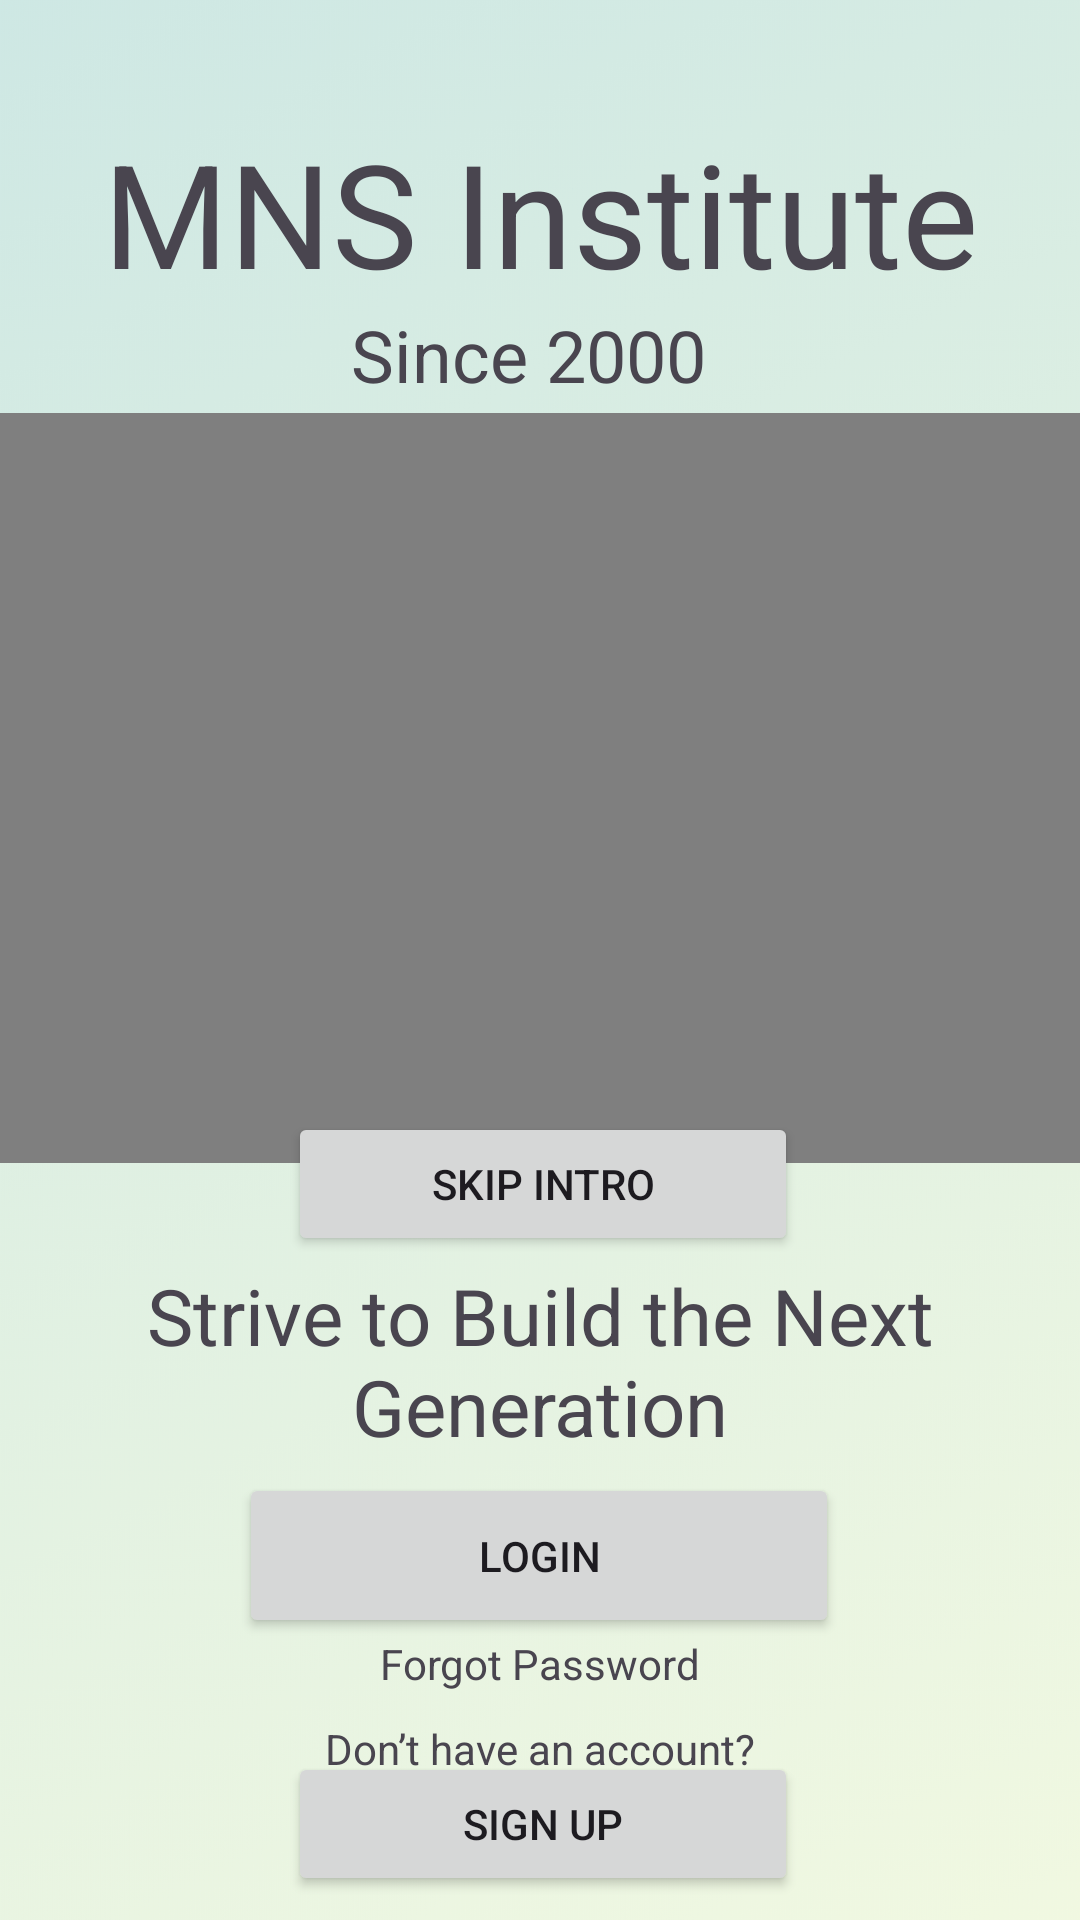

Layout XML and referenced resources for this Android screen:
<!-- AndroidManifest.xml: application theme Theme.MNSInstitute -->
<!-- res/layout/activity_main.xml -->
<?xml version="1.0" encoding="utf-8"?>
<androidx.constraintlayout.widget.ConstraintLayout xmlns:android="http://schemas.android.com/apk/res/android"
    xmlns:app="http://schemas.android.com/apk/res-auto"
    xmlns:tools="http://schemas.android.com/tools"
    android:layout_width="match_parent"
    android:layout_height="match_parent"
    android:background="@drawable/background"
    tools:context=".MainActivity">

    <TextView
        android:id="@+id/instituteName"
        android:layout_width="wrap_content"
        android:layout_height="wrap_content"
        android:text="@string/instituteName"
        android:textSize="48sp"
        app:layout_constraintBottom_toBottomOf="parent"
        app:layout_constraintEnd_toEndOf="parent"
        app:layout_constraintStart_toStartOf="parent"
        app:layout_constraintTop_toTopOf="parent"
        app:layout_constraintVertical_bias="0.067" />

    <TextView
        android:id="@+id/instituteStart"
        android:layout_width="wrap_content"
        android:layout_height="wrap_content"
        android:text="@string/instituteStart"
        android:textSize="24sp"
        app:layout_constraintBottom_toBottomOf="parent"
        app:layout_constraintEnd_toEndOf="parent"
        app:layout_constraintHorizontal_bias="0.484"
        app:layout_constraintStart_toStartOf="parent"
        app:layout_constraintTop_toTopOf="parent"
        app:layout_constraintVertical_bias="0.168" />


    <Button
        android:id="@+id/skipIntro"
        android:layout_width="170dp"
        android:layout_height="48dp"
        android:text="@string/skipIntro"
        app:layout_constraintBottom_toBottomOf="parent"
        app:layout_constraintEnd_toEndOf="parent"
        app:layout_constraintHorizontal_bias="0.506"
        app:layout_constraintStart_toStartOf="parent"
        app:layout_constraintTop_toTopOf="parent"
        app:layout_constraintVertical_bias="0.626" />

    <TextView
        android:id="@+id/moto"
        android:layout_width="346dp"
        android:layout_height="70dp"
        android:text="@string/moto"
        android:textAlignment="center"
        android:textSize="26sp"
        app:layout_constraintBottom_toBottomOf="parent"
        app:layout_constraintEnd_toEndOf="parent"
        app:layout_constraintHorizontal_bias="0.492"
        app:layout_constraintStart_toStartOf="parent"
        app:layout_constraintTop_toBottomOf="@+id/instituteStart"
        app:layout_constraintVertical_bias="0.658" />

    <Button
        android:id="@+id/btnLogin"
        android:layout_width="200dp"
        android:layout_height="55dp"
        android:text="@string/login"
        app:layout_constraintBottom_toBottomOf="parent"
        app:layout_constraintEnd_toEndOf="parent"
        app:layout_constraintHorizontal_bias="0.497"
        app:layout_constraintStart_toStartOf="parent"
        app:layout_constraintTop_toBottomOf="@+id/skipIntro"
        app:layout_constraintVertical_bias="0.435" />

    <Button
        android:id="@+id/btnSignUp"
        android:layout_width="170dp"
        android:layout_height="48dp"
        android:text="@string/signUp"
        app:layout_constraintBottom_toBottomOf="parent"
        app:layout_constraintEnd_toEndOf="parent"
        app:layout_constraintHorizontal_bias="0.506"
        app:layout_constraintStart_toStartOf="parent"
        app:layout_constraintTop_toBottomOf="@+id/btnLogin"
        app:layout_constraintVertical_bias="0.823" />

    <LinearLayout
        android:id="@+id/linearLayout"
        android:layout_width="match_parent"
        android:layout_height="250dp"
        app:layout_constraintBottom_toBottomOf="parent"
        app:layout_constraintEnd_toEndOf="parent"
        app:layout_constraintHorizontal_bias="0.0"
        app:layout_constraintStart_toStartOf="parent"
        app:layout_constraintTop_toTopOf="parent"
        app:layout_constraintVertical_bias="0.353">

        <VideoView
            android:id="@+id/introVideo"
            android:layout_width="match_parent"
            android:layout_height="wrap_content" />

    </LinearLayout>

    <TextView
        android:id="@+id/noAccount"
        android:layout_width="wrap_content"
        android:layout_height="wrap_content"
        android:text="@string/noAccount"
        app:layout_constraintBottom_toBottomOf="parent"
        app:layout_constraintEnd_toEndOf="parent"
        app:layout_constraintStart_toStartOf="parent"
        app:layout_constraintTop_toBottomOf="@+id/moto"
        app:layout_constraintVertical_bias="0.634" />

    <TextView
        android:id="@+id/forgotPassword"
        android:layout_width="wrap_content"
        android:layout_height="wrap_content"
        android:text="@string/forgotPassword"
        app:layout_constraintBottom_toBottomOf="parent"
        app:layout_constraintEnd_toEndOf="parent"
        app:layout_constraintStart_toStartOf="parent"
        app:layout_constraintTop_toBottomOf="@+id/moto"
        app:layout_constraintVertical_bias="0.416" />

</androidx.constraintlayout.widget.ConstraintLayout>
<!-- resources referenced by this layout -->
<resources>
  <!-- drawable background: png bitmap (drawable, 252802 bytes) -->
  <string name="forgotPassword">Forgot Password</string>
  <string name="instituteName">MNS Institute</string>
  <string name="instituteStart">Since 2000</string>
  <string name="login">Login</string>
  <string name="moto">Strive to Build the Next Generation</string>
  <string name="noAccount">Don’t have an account?</string>
  <string name="signUp">Sign Up</string>
  <string name="skipIntro">Skip Intro</string>
  <style name="Theme.MNSInstitute" parent="Base.Theme.MNSIstitute" />
  <style name="Base.Theme.MNSIstitute" parent="Theme.Material3.DayNight.NoActionBar">
          
          
      </style>
</resources>
